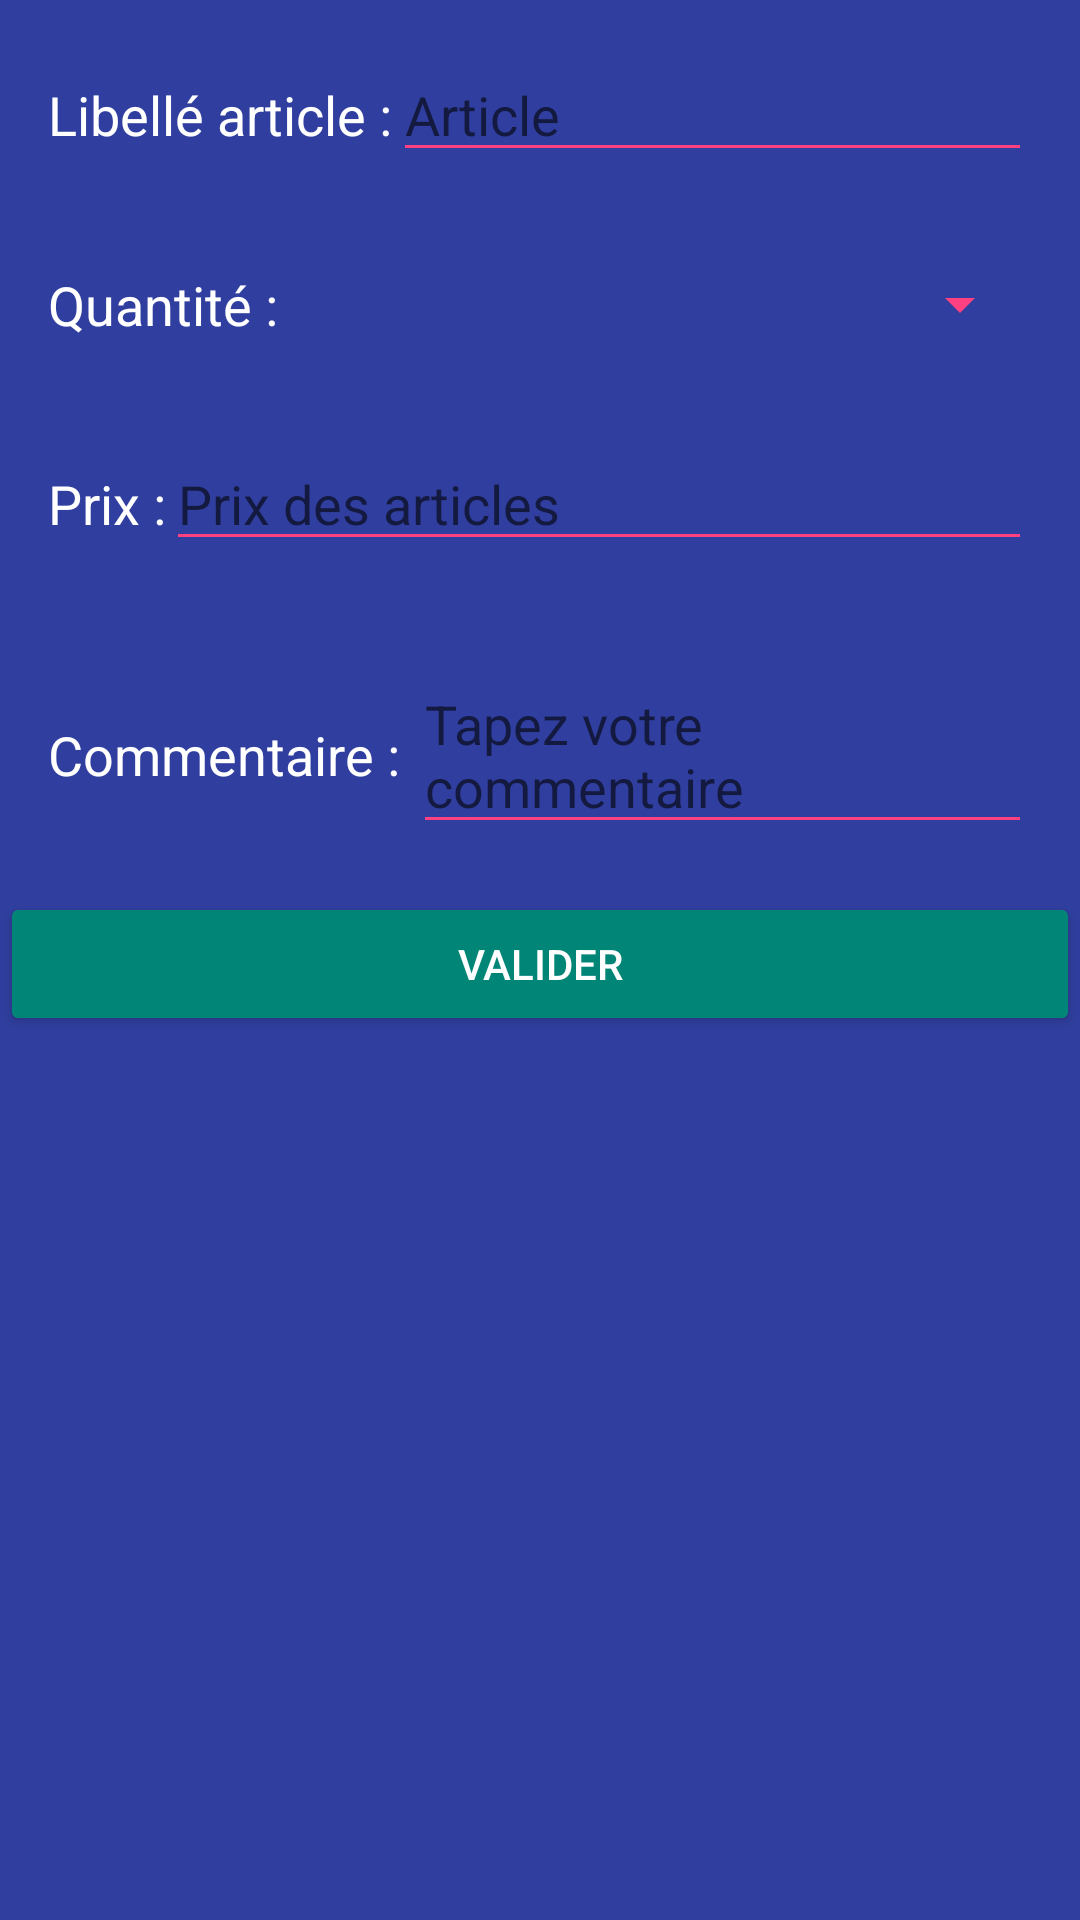

The Android layout XML behind this screen, and the referenced resources:
<!-- AndroidManifest.xml: activity theme Theme.Transparent -->
<!-- res/layout/activity_add_new_achat.xml -->
<?xml version="1.0" encoding="utf-8"?>
<RelativeLayout xmlns:android="http://schemas.android.com/apk/res/android"
    xmlns:tools="http://schemas.android.com/tools"
    android:id="@+id/activity_add_new_achat"
    android:layout_width="match_parent"
    android:layout_height="match_parent"

    tools:context="com.deodexed.brainfuck.AddNewAchatActivity">


    <RelativeLayout
        android:id="@+id/root_layout"
        android:layout_width="match_parent"
        android:layout_height="match_parent"
        android:background="@color/colorPrimaryDark"
        android:layout_alignParentTop="true"
        android:layout_alignParentStart="true"
        android:focusableInTouchMode="true"
        >

        <LinearLayout
            android:id="@+id/second_linearLayout"
            android:layout_width="match_parent"
            android:layout_height="wrap_content"
            android:layout_margin="16dp">

            <TextView
                android:id="@+id/lbl_libelle_add"
                android:layout_width="wrap_content"
                android:layout_height="wrap_content"

                android:layout_weight="0"
                android:text="@string/libelle_article_add"
                android:textAppearance="@style/TextAppearance.AppCompat.Medium"
                android:textColor="@android:color/white" />

            <EditText
                android:id="@+id/et_libelle_add"
                android:layout_width="wrap_content"
                android:layout_height="wrap_content"
                android:layout_weight="1"
                android:backgroundTint="@color/colorAccent"

                android:ems="10"
                android:hint="@string/article_add"
                android:inputType="textPersonName"
                android:selectAllOnFocus="false"
                android:textColor="@android:color/holo_red_light" />
        </LinearLayout>

        <LinearLayout
            android:id="@+id/first_linearLayout"
            android:layout_width="match_parent"
            android:layout_height="wrap_content"
            android:layout_below="@id/second_linearLayout"
            android:layout_margin="16dp">

            <TextView
                android:id="@+id/lbl_quantite_add"
                android:layout_width="wrap_content"
                android:layout_height="wrap_content"
                android:text="@string/quantite_libelle_add"
                android:textAppearance="@style/TextAppearance.AppCompat.Medium"
                android:textColor="@android:color/white" />

            <Spinner
                android:id="@+id/spinner_add"
                android:layout_width="0dp"
                android:layout_height="wrap_content"
                android:layout_weight="1"

                android:backgroundTint="@color/colorAccent" />
        </LinearLayout>


        <LinearLayout
            android:id="@+id/third_linearLayout"
            android:layout_width="match_parent"
            android:layout_height="wrap_content"
            android:layout_below="@id/first_linearLayout"
            android:layout_margin="16dp">

            <TextView
                android:id="@+id/lbl_prix_add"
                android:layout_width="wrap_content"
                android:layout_height="wrap_content"
                android:text="@string/prix_libelle_add"
                android:textAppearance="@style/TextAppearance.AppCompat.Medium"
                android:textColor="@android:color/white" />

            <EditText
                android:id="@+id/et_prix_add"
                android:layout_width="wrap_content"
                android:layout_height="wrap_content"
                android:layout_weight="1"
                android:backgroundTint="@color/colorAccent"
                android:ems="10"
                android:hint="@string/prix_des_articles_add"
                android:inputType="numberSigned"
                android:textColor="@android:color/holo_red_light" />
        </LinearLayout>


        <LinearLayout
            android:layout_width="match_parent"
            android:layout_height="wrap_content"
            android:id="@+id/fourth_linearLayout"
            android:layout_below="@id/third_linearLayout"
            android:layout_margin="16dp">

            <TextView
                android:text="Commentaire : "
                android:layout_width="wrap_content"
                android:layout_height="wrap_content"

                android:id="@+id/lbl_commentaire_add"
                android:textAppearance="@android:style/TextAppearance.Material.Medium"
                android:textColor="@android:color/white"
                android:layout_weight="0"/>

            <EditText
                android:layout_width="match_parent"
                android:layout_height="wrap_content"
                android:inputType="textMultiLine"
                android:ems="10"
                android:id="@+id/et_commentaire"
                android:layout_weight="1"

                android:hint="Tapez votre commentaire"
                android:textColor="@android:color/holo_red_light"
                android:backgroundTint="@color/colorAccent"
                />
        </LinearLayout>

        <Button
            android:text="Valider"
            android:layout_width="match_parent"
            android:layout_height="wrap_content"
            android:id="@+id/btn_validate_add"
            style="@style/Widget.AppCompat.Button.Colored"
            android:layout_below="@id/fourth_linearLayout"
            android:layout_alignParentStart="true"
            android:onClick="onValidateBtnClick"
             />


    </RelativeLayout>


</RelativeLayout>
<!-- resources referenced by this layout -->
<resources>
  <color name="colorAccent">#ff4081</color>
  <color name="colorPrimaryDark">#303F9F</color>
  <string name="article_add">Article</string>
  <string name="libelle_article_add">Libellé article :</string>
  <string name="prix_des_articles_add">Prix des articles</string>
  <string name="prix_libelle_add">Prix :</string>
  <string name="quantite_libelle_add">Quantité :</string>
  <style name="Theme.Transparent" parent="Theme.AppCompat.Light.NoActionBar">
          <item name="android:windowIsTranslucent">true</item>
          <item name="android:statusBarColor">@color/colorPrimaryDark</item>
          <item name="android:windowBackground">@android:color/transparent</item>
          <item name="android:navigationBarColor">@color/colorPrimaryDark</item>
          <item name="android:windowFullscreen">true</item>
  
      </style>
</resources>
